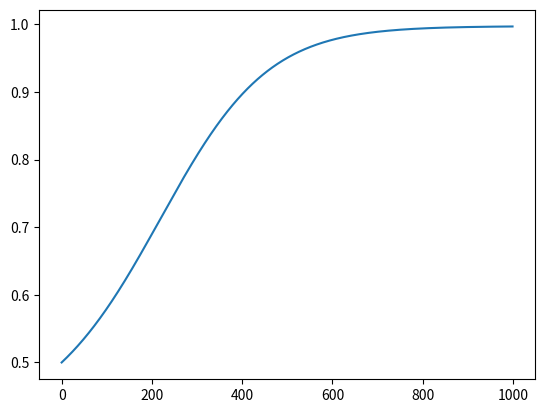

Reproduce this figure in Python.
import numpy as np
import matplotlib.pyplot as plt
from numpy.linalg import matrix_power


class RevisionProtocol(object):
    """
    Class which implements the revision protocol.
    """

    def __init__(self, player_id, color, game_length, revision_length, mode='random'):
        """
        Parameters
        ----------
        player_id : int
            player id
        color : string
            Player's color
        game_length : int
            lattice side size
        mode : string
            Specifies how to looking for holes, randomly or nearby.
        """
        # Set internal parameters
        self.player_id = player_id
        self.game_length = game_length
        self.color = color
        self.mode = mode
        self.strategy = np.random.randint(1 + int(self.game_length / 2)) + 1
        self.revision_length = revision_length

    def set_strategy(self):
        strategy = self.strategy
        return strategy


class TransitionMatrix(object):
    """
    Class which implements the transition matrix of the Markov process.
    """

    def __init__(self, number_of_players):
        """
        Parameters
        ----------
        number_of_players : int
            Number of players
        """
        # Set internal parameters
        self.number_of_players = number_of_players

    def q(self, x):
        n = self.number_of_players
        return x * ((1 - x) * n / (n - 1)) ** 3

    def p(self, x):
        n = self.number_of_players
        return (1 - x) * (x * n / (n - 1)) ** 2

    def get_transition_matrix(self):
        n = self.number_of_players
        tm = np.zeros((n + 1, n + 1))
        for i in range(n + 1):
            tm[i, i] = 1 - self.p(i/n) - self.q(i/n)
            if i - 1 >= 0:
                tm[i - 1, i] = self.p((i - 1)/n)
                tm[i, i - 1] = self.q(i/n)
        return tm

    def get_state_tick_k(self, a0, k):
        tm = self.get_transition_matrix()
        p = matrix_power(tm, k)
        ak = a0 @ p
        return ak

    def plot_mean_dynamics(self, a0, t):
        mean_dynamic = []
        for k in range(t):
            ak = self.get_state_tick_k(a0, k)
            expectation = sum(np.linspace(0.0, 1.0, len(ak)) * ak)
            mean_dynamic.append(expectation)
        plt.plot(mean_dynamic)
        plt.show()


def main():
    m = TransitionMatrix(100)
    a0 = np.zeros(m.get_transition_matrix().shape[0])
    a0[int((len(a0)-1) / 2)] = 1
    m.plot_mean_dynamics(a0, 1000)


if __name__ == '__main__':
    main()
